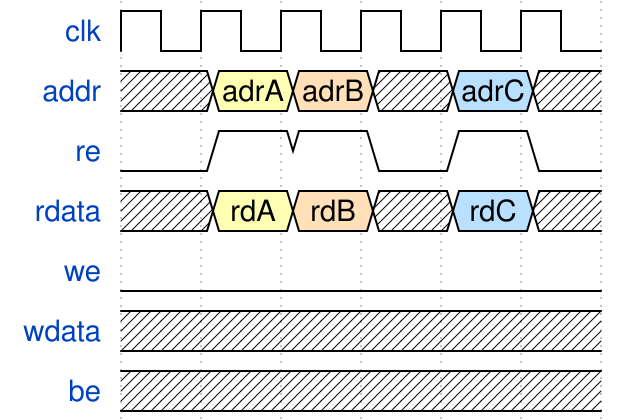

Here is a digital timing diagram. Give the WaveJSON source that produces it.

{signal: [
  {name: 'clk',   wave: 'p.....'},

  {name: 'addr', wave: 'x34x5x', data: ['adrA', 'adrB', 'adrC']},

  {name: 're',    wave: '011010'},
  {name: 'rdata', wave: 'x34x5x', data: ['rdA', 'rdB', 'rdC']},

  {name: 'we',    wave: '0.....'},
  {name: 'wdata', wave: 'x.....'},
  {name: 'be',    wave: 'xxxxxx'},
]}
